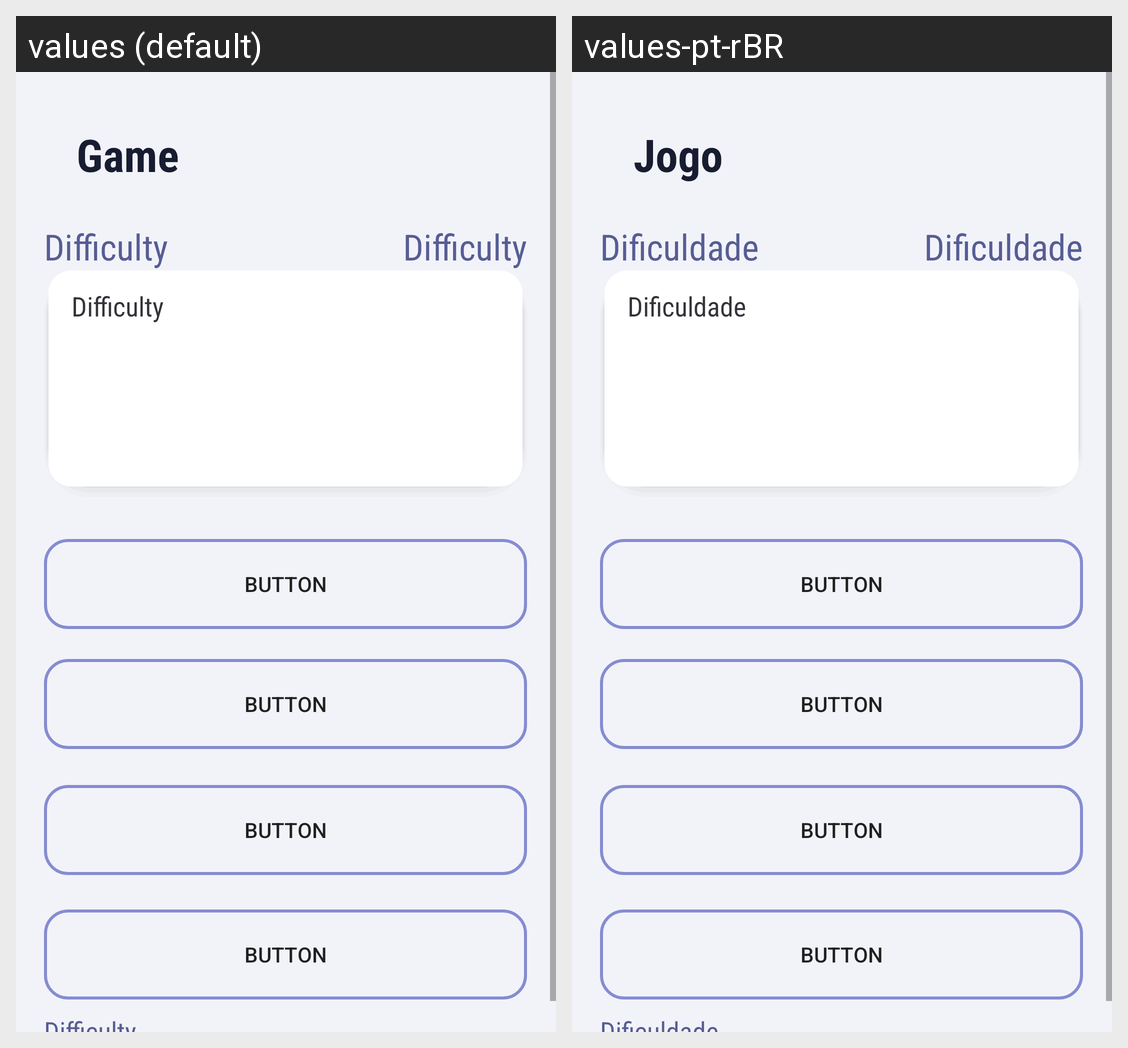

This grid shows one Android layout under two languages. Give, for every string resource on the screen, its name, the default text and each shown locale's text.
Android screen res/layout/fragment_game.xml rendered under 2 locales, left to right: values (default), values-pt-rBR. Device: Nexus 5 (rendered at 1080×1920; each locale shown at half size, 540×960, under a caption strip naming it); theme Theme.AppCompat.Light.
Strings drawn on this screen, with the default value and each locale's value (text and hints the layout hard-codes, and strings that could not be matched under every locale, appear in the picture but are not listed):

tv_difficulty
  values: Difficulty
  values-pt-rBR: Dificuldade

game
  values: Game
  values-pt-rBR: Jogo
